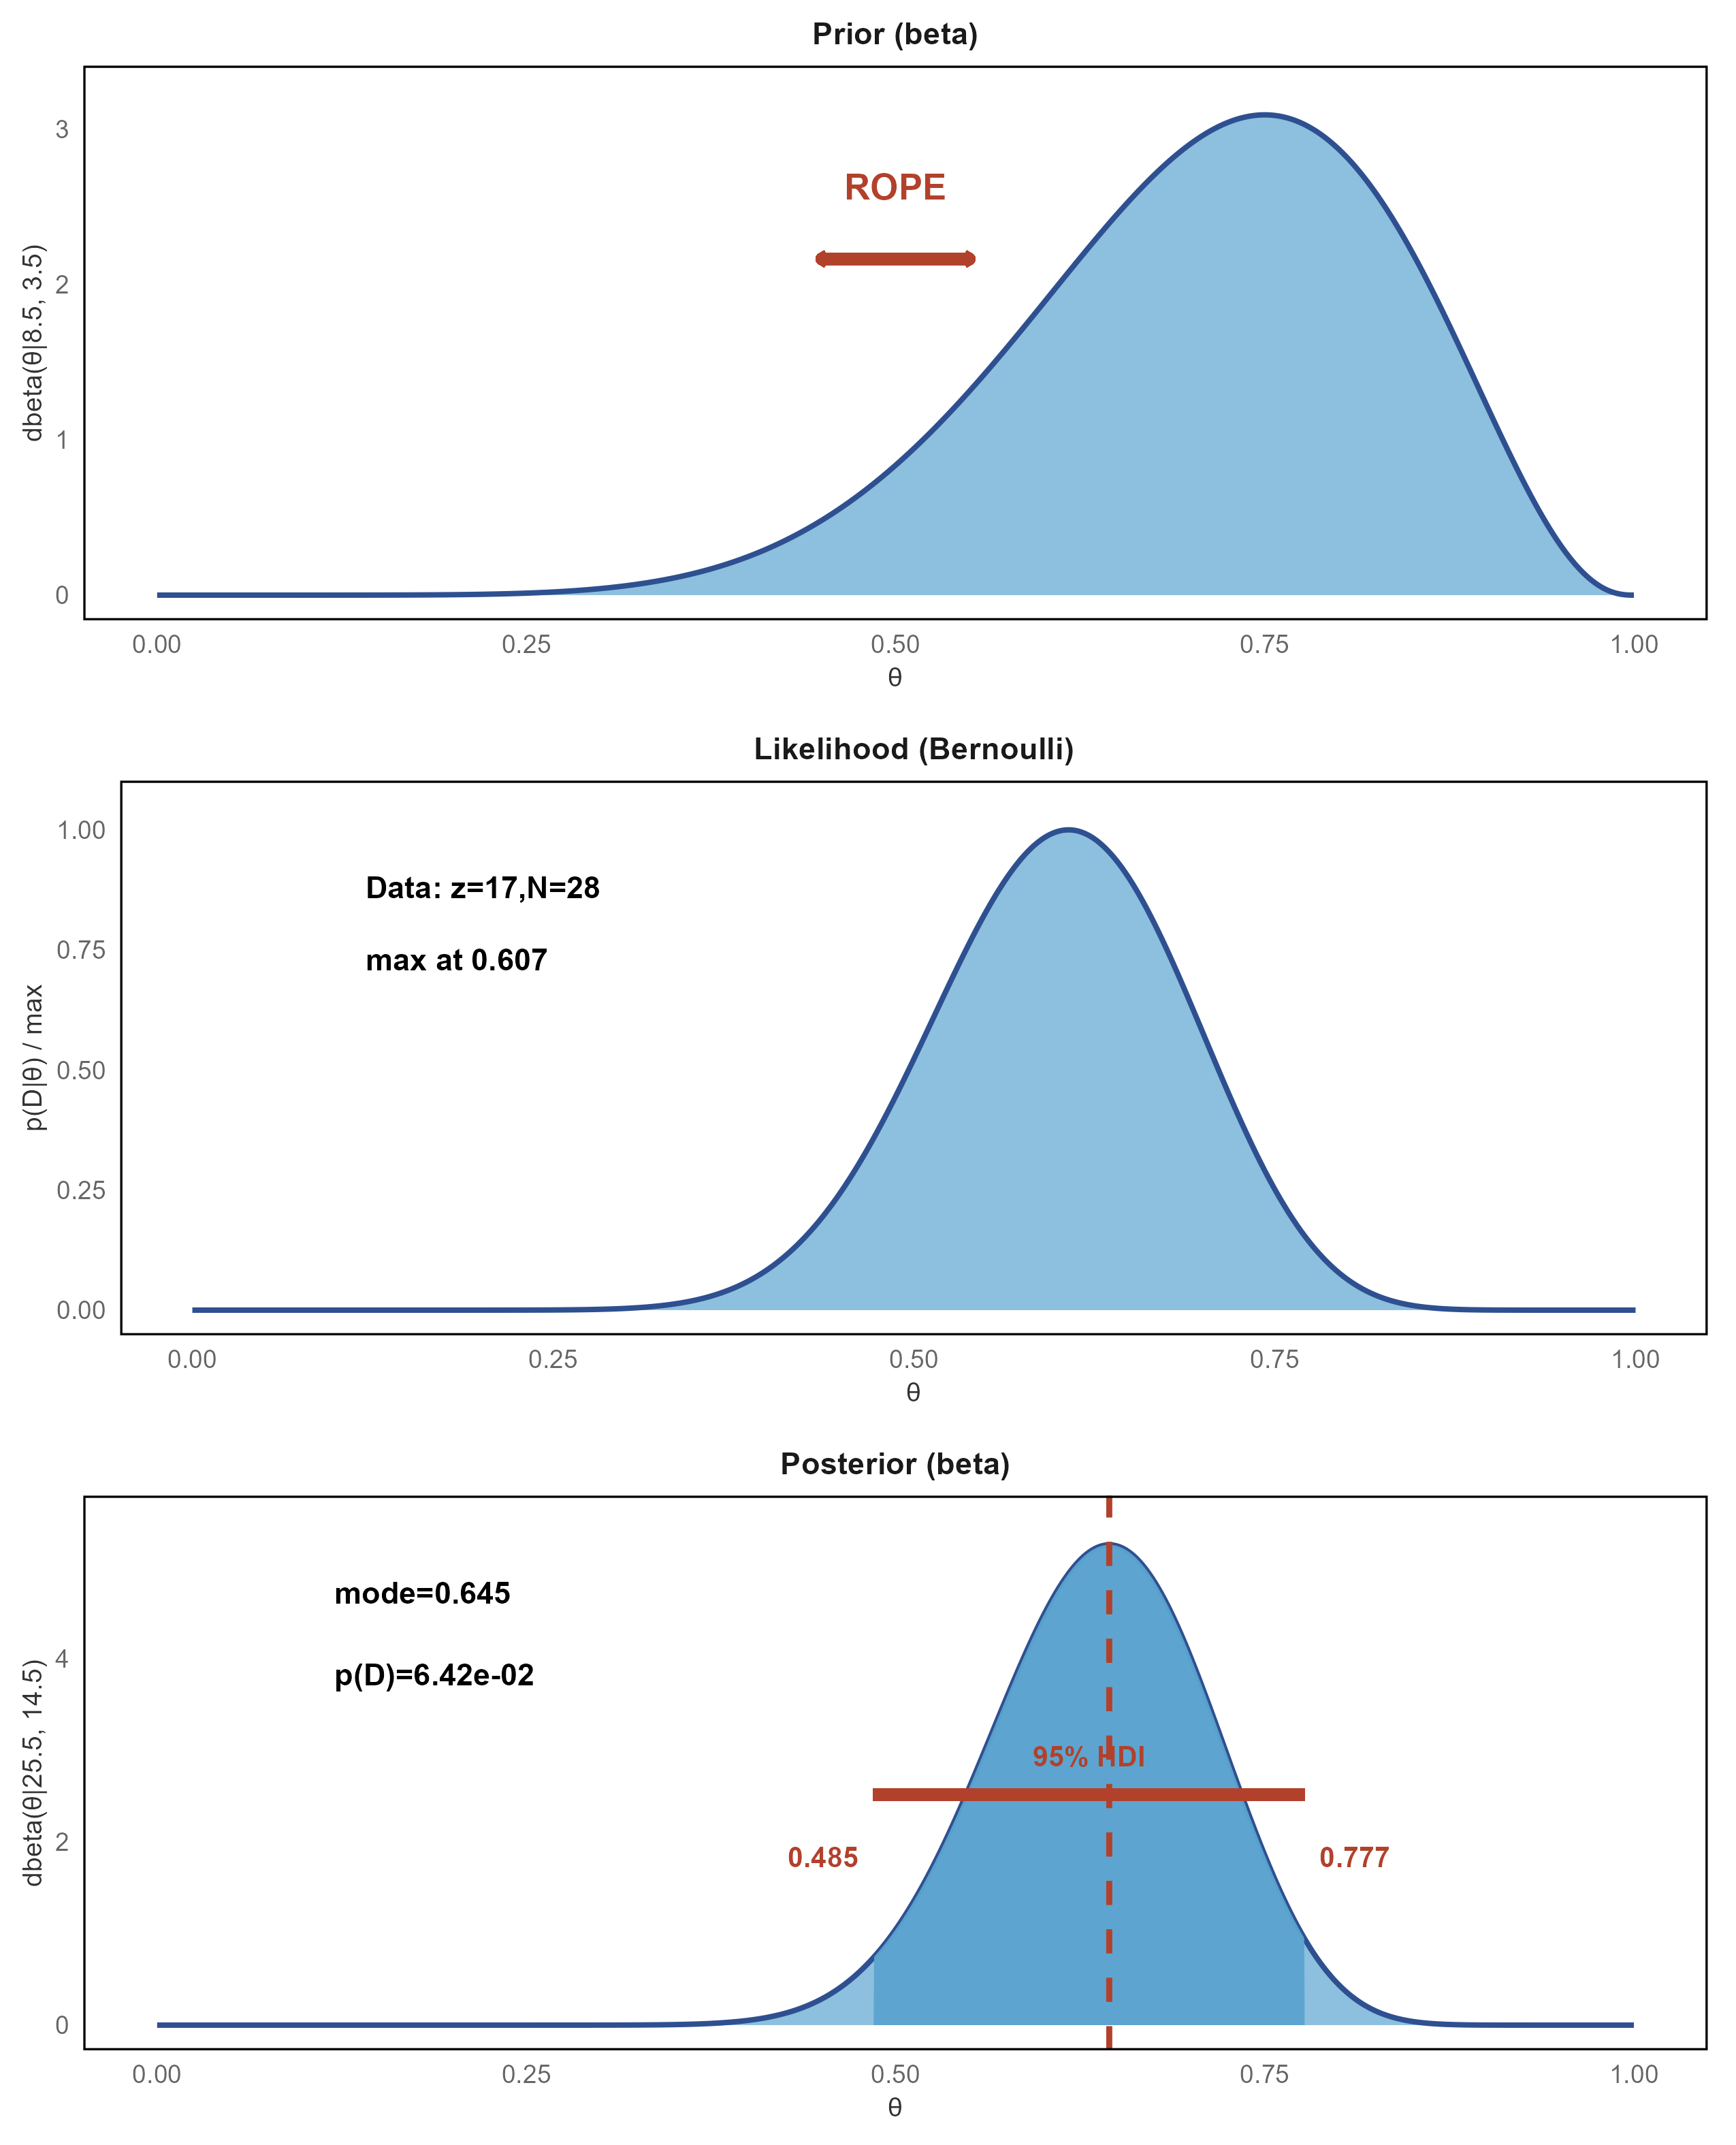

Here is the R script that generated this plot:
# 贝叶斯分析：C程序 vs Python程序性能比较
# 完整参考版本，与科学论文风格对标
# 先验：Beta(8.5, 3.5)
# 似然：Bernoulli(z=17, N=28)
# 后验：Beta(25.5, 14.5)

library(ggplot2)
library(gridExtra)

# ========== 参数设定 ==========
a_prior <- 8.5
b_prior <- 3.5
n <- 28
z <- 17

a_posterior <- a_prior + z
b_posterior <- b_prior + (n - z)

# 生成θ序列
theta <- seq(0, 1, length.out = 1000)

# ========== 1. 先验分布 ==========
prior <- dbeta(theta, a_prior, b_prior)
prior_mode <- (a_prior - 1) / (a_prior + b_prior - 2)

df_prior <- data.frame(theta = theta, density = prior)

# ROPE区间
rope_lower <- 0.45
rope_upper <- 0.55

# ========== 2. 似然函数 ==========
# 使用原始未归一化的似然（也可选择归一化）
likelihood_raw <- theta^z * (1 - theta)^(n - z)
# 这里用未归一化的版本使其更直观
likelihood <- likelihood_raw / max(likelihood_raw)
likelihood_max <- z / n

df_likelihood <- data.frame(theta = theta, density = likelihood)

# ========== 3. 后验分布 ==========
posterior <- dbeta(theta, a_posterior, b_posterior)
posterior_mode <- (a_posterior - 1) / (a_posterior + b_posterior - 2)

# 计算后验的HDI (95%)
posterior_quantiles <- qbeta(c(0.025, 0.975), a_posterior, b_posterior)
posterior_hdi_lower <- posterior_quantiles[1]
posterior_hdi_upper <- posterior_quantiles[2]

# 边际似然 p(D)
p_D <- integrate(function(x) dbeta(x, a_prior, b_prior) * dbinom(z, n, x), 0, 1)$value

df_posterior <- data.frame(theta = theta, density = posterior)

# ========== 打印摘要 ==========
cat("\n")
cat("╔════════════════════════════════════════════╗\n")
cat("║       贝叶斯分析：C vs Python 性能          ║\n")
cat("╚════════════════════════════════════════════╝\n")
cat(sprintf("先验分布：Beta(%.1f, %.1f)\n", a_prior, b_prior))
cat(sprintf("  Mode = %.3f (先验认为C程序有 %.1f%% 概率更快)\n", prior_mode, prior_mode*100))
cat("\n实验数据：\n")
cat(sprintf("  样本量 N = %d\n", n))
cat(sprintf("  C程序较快次数 z = %d\n", z))
cat(sprintf("  样本比例 = %.4f (%.2f%%)\n", likelihood_max, likelihood_max*100))
cat("\n后验分布：Beta(25.5, 14.5)\n")
cat(sprintf("  Mode = %.3f (后验认为C程序有 %.1f%% 概率更快)\n", posterior_mode, posterior_mode*100))
cat(sprintf("  95%% HDI: [%.3f, %.3f]\n", posterior_hdi_lower, posterior_hdi_upper))
cat(sprintf("  边际似然 p(D) = %.2e\n", p_D))
cat("\n");

# ========== 绘制三个图表 ==========

# 【图1】先验分布
p1 <- ggplot(df_prior, aes(x = theta, y = density)) +
  geom_area(fill = "#5BA3D0", alpha = 0.7, color = NA) +
  geom_line(color = "#2E5090", linewidth = 0.9) +
  # ROPE标注（双箭头）
  annotate("text", x = 0.5, y = max(prior) * 0.85,
           label = "ROPE", color = "#B2412C", fontface = "bold", size = 4.5, hjust = 0.5) +
  geom_segment(aes(x = rope_lower, xend = rope_upper, y = max(prior) * 0.70, yend = max(prior) * 0.70),
               color = "#B2412C", linewidth = 2, arrow = arrow(ends = "both", length = unit(0.08, "cm"))) +
  
  xlim(0, 1) + ylim(0, max(prior) * 1.05) +
  labs(title = "Prior (beta)",
       x = "θ",
       y = sprintf("dbeta(θ|%.1f, %.1f)", a_prior, b_prior)) +
  theme_minimal() +
  theme(
    plot.title = element_text(hjust = 0.5, size = 11, face = "bold", color = "#1a1a1a"),
    axis.title = element_text(size = 9.5, color = "#333333"),
    axis.text = element_text(size = 9, color = "#666666"),
    panel.border = element_rect(fill = NA, color = "#000000", linewidth = 0.75),
    panel.grid.major = element_blank(),
    panel.grid.minor = element_blank(),
    plot.margin = margin(8, 10, 8, 8)
  )

# 【图2】似然函数
p2 <- ggplot(df_likelihood, aes(x = theta, y = density)) +
  geom_area(fill = "#5BA3D0", alpha = 0.7, color = NA) +
  geom_line(color = "#2E5090", linewidth = 0.9) +
  # 数据标注
  annotate("text", x = 0.12, y = max(likelihood) * 0.88,
           label = sprintf("Data: z=%d,N=%d", z, n),
           color = "#000000", fontface = "bold", size = 3.8, hjust = 0) +
  annotate("text", x = 0.12, y = max(likelihood) * 0.73,
           label = sprintf("max at %.3f", likelihood_max),
           color = "#000000", fontface = "bold", size = 3.8, hjust = 0) +
  
  xlim(0, 1) + ylim(0, max(likelihood) * 1.05) +
  labs(title = "Likelihood (Bernoulli)",
       x = "θ",
       y = "p(D|θ) / max") +
  theme_minimal() +
  theme(
    plot.title = element_text(hjust = 0.5, size = 11, face = "bold", color = "#1a1a1a"),
    axis.title = element_text(size = 9.5, color = "#333333"),
    axis.text = element_text(size = 9, color = "#666666"),
    panel.border = element_rect(fill = NA, color = "#000000", linewidth = 0.75),
    panel.grid.major = element_blank(),
    panel.grid.minor = element_blank(),
    plot.margin = margin(8, 10, 8, 8)
  )

# 【图3】后验分布
p3 <- ggplot(df_posterior, aes(x = theta, y = density)) +
  geom_area(fill = "#5BA3D0", alpha = 0.7, color = NA) +
  geom_line(color = "#2E5090", linewidth = 0.9) +
  # HDI区间高亮
  geom_area(data = df_posterior[df_posterior$theta >= posterior_hdi_lower & df_posterior$theta <= posterior_hdi_upper, ],
            fill = "#5BA3D0", alpha = 0.95, color = NA) +
  # Mode虚线
  geom_vline(xintercept = posterior_mode, color = "#B2412C", linetype = "dashed", linewidth = 1) +
  # Mode标注
  annotate("text", x = 0.12, y = max(posterior) * 0.90,
           label = sprintf("mode=%.3f", posterior_mode),
           color = "#000000", fontface = "bold", size = 3.8, hjust = 0) +
  # p(D)标注
  annotate("text", x = 0.12, y = max(posterior) * 0.73,
           label = sprintf("p(D)=%.2e", p_D),
           color = "#000000", fontface = "bold", size = 3.8, hjust = 0) +
  # HDI线和标注
  geom_segment(aes(x = posterior_hdi_lower, xend = posterior_hdi_upper, 
                   y = max(posterior) * 0.48, yend = max(posterior) * 0.48),
               color = "#B2412C", linewidth = 2) +
  annotate("text", x = (posterior_hdi_lower + posterior_hdi_upper)/2, y = max(posterior) * 0.56,
           label = "95% HDI", color = "#B2412C", fontface = "bold", size = 3.5, hjust = 0.5) +
  # HDI端点数值
  annotate("text", x = posterior_hdi_lower - 0.01, y = max(posterior) * 0.35,
           label = sprintf("%.3f", posterior_hdi_lower),
           color = "#B2412C", fontface = "bold", size = 3.5, hjust = 1) +
  annotate("text", x = posterior_hdi_upper + 0.01, y = max(posterior) * 0.35,
           label = sprintf("%.3f", posterior_hdi_upper),
           color = "#B2412C", fontface = "bold", size = 3.5, hjust = 0) +
  
  xlim(0, 1) + ylim(0, max(posterior) * 1.05) +
  labs(title = "Posterior (beta)",
       x = "θ",
       y = sprintf("dbeta(θ|%.1f, %.1f)", a_posterior, b_posterior)) +
  theme_minimal() +
  theme(
    plot.title = element_text(hjust = 0.5, size = 11, face = "bold", color = "#1a1a1a"),
    axis.title = element_text(size = 9.5, color = "#333333"),
    axis.text = element_text(size = 9, color = "#666666"),
    panel.border = element_rect(fill = NA, color = "#000000", linewidth = 0.75),
    panel.grid.major = element_blank(),
    panel.grid.minor = element_blank(),
    plot.margin = margin(8, 10, 8, 8)
  )

# 组合三个图表
combined_plot <- gridExtra::grid.arrange(p1, p2, p3, ncol = 1, heights = c(1, 1, 1))

# 保存为高分辨率PNG
ggsave("bayesian_analysis_final.png", combined_plot, width = 8.5, height = 10.5, dpi = 300)

print(combined_plot)

cat("✓ 最终版本图表已保存为 bayesian_analysis_final.png\n\n")
